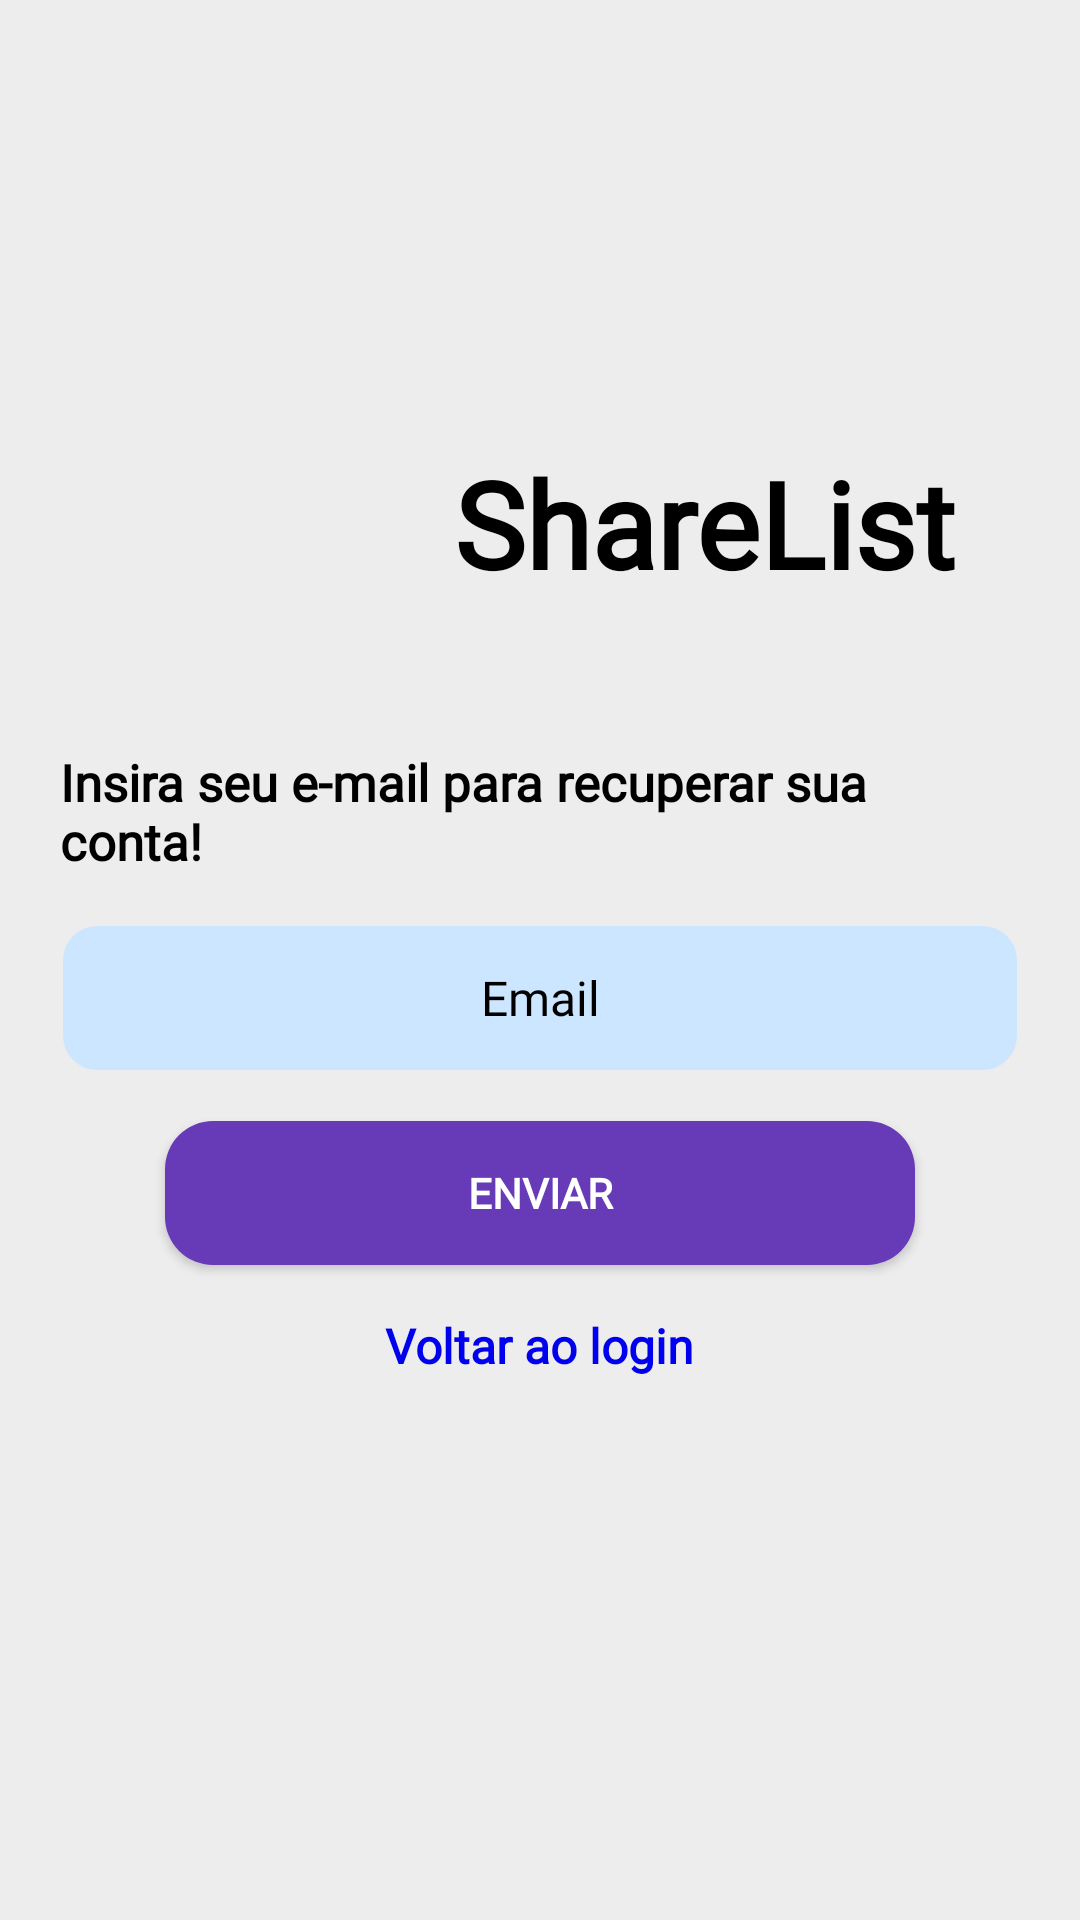

The Android layout XML behind this screen, and the referenced resources:
<!-- AndroidManifest.xml: application theme Theme.ListasColaborativas -->
<!-- res/layout/fragment_recover_account.xml -->
<?xml version="1.0" encoding="utf-8"?>
<LinearLayout
    xmlns:android="http://schemas.android.com/apk/res/android"
    xmlns:tools="http://schemas.android.com/tools"
    android:layout_width="match_parent"
    android:layout_height="match_parent"
    android:orientation="vertical"
    android:gravity="center"
    android:padding="20dp"
    android:background="@color/light_gray"
    tools:context=".ui.auth.RecoverAccountFragment">

    
    <LinearLayout
        android:layout_width="wrap_content"
        android:layout_height="wrap_content"
        android:orientation="horizontal"
        android:gravity="center"
        android:layout_marginBottom="20dp">

        
        <ImageView
            android:layout_width="100dp"
            android:layout_height="100dp"
            android:src="@drawable/black_ic_logo"
            android:contentDescription="Logo do app"/>

        
        <TextView
            android:layout_width="wrap_content"
            android:layout_height="wrap_content"
            android:text="ShareList"
            android:textSize="40sp"
            android:textStyle="bold"
            android:textColor="@color/black"
            android:layout_marginStart="10dp"
            tools:visibility="visible"
            android:fontFamily="@font/poppins"/>
    </LinearLayout>

    
    <TextView
        android:layout_width="wrap_content"
        android:layout_height="wrap_content"
        android:text="Insira seu e-mail para recuperar sua conta!"
        android:textSize="17sp"
        android:textStyle="bold"
        android:textColor="@color/black"
        android:layout_marginTop="5dp"
        android:layout_gravity="center_horizontal"
        tools:visibility="visible"
        android:fontFamily="@font/poppins"/>

    
    <EditText
        android:id="@+id/addEmail"
        android:layout_width="match_parent"
        android:layout_height="50dp"
        android:background="@drawable/input_background"
        android:drawablePadding="10dp"
        android:fontFamily="@font/poppins"
        android:hint="Email"
        android:inputType="textEmailAddress"
        android:textColorHint="@color/black"
        android:padding="10dp"
        android:textAlignment="center"
        android:textColor="@color/black"
        android:textSize="16sp"
        android:layout_marginTop="16dp"
        tools:visibility="visible" />

    
    <Button
        android:id="@+id/btnSend"
        android:layout_width="250dp"
        android:layout_height="48dp"
        android:text="Enviar"
        android:background="@drawable/button_purple"
        android:textColor="@color/white"
        android:textStyle="bold"
        android:layout_marginTop="16dp"
        android:fontFamily="@font/poppins"/>

    
    <TextView
        android:id="@+id/btnBackToLogin"
        android:layout_width="wrap_content"
        android:layout_height="wrap_content"
        android:text="Voltar ao login"
        android:textColor="@color/blue"
        android:textStyle="bold"
        android:textSize="16sp"
        android:layout_gravity="center_horizontal"
        android:layout_marginTop="16dp"
        android:fontFamily="@font/poppins"/>

    <ProgressBar
        android:id="@+id/progressBar"
        android:layout_width="wrap_content"
        android:layout_height="wrap_content"
        android:visibility="invisible"
        tools:visibility="visible"
        android:indeterminateTint="@color/black"
        android:layout_marginTop="8dp"
        android:layout_gravity="center_horizontal"/>

</LinearLayout>
<!-- resources referenced by this layout -->
<resources>
  <color name="black">#FF000000</color>
  <color name="blue">#0000EE</color>
  <color name="light_gray">#EDEDED</color>
  <color name="white">#FFFFFFFF</color>
  <!-- drawable button_purple (drawable) -->
  <?xml version="1.0" encoding="utf-8"?>
  <selector xmlns:android="http://schemas.android.com/apk/res/android">
      <item android:state_pressed="true">
          <shape android:shape="rectangle">
              <solid android:color="@color/purple" />
              <corners android:radius="16dp"/>
          </shape>
      </item>
      <item>
          <shape android:shape="rectangle">
              <solid android:color="@color/purple" />
              <corners android:radius="16dp"/>
          </shape>
      </item>
  </selector>
  <!-- drawable input_background (drawable) -->
  <?xml version="1.0" encoding="utf-8"?>
  <shape xmlns:android="http://schemas.android.com/apk/res/android"
      android:shape="rectangle">
      <solid android:color="@color/light_blue" />
      <corners android:radius="12dp"/>
      <stroke android:width="1dp" android:color="@color/light_gray"/>
  </shape>
  <style name="Theme.ListasColaborativas" parent="Base.Theme.ListasColaborativas" />
  <color name="purple">#673AB7</color>
  <color name="light_blue">#CDE6FF</color>
  <style name="Base.Theme.ListasColaborativas" parent="Theme.Material3.DayNight.NoActionBar">
          
          
          <item name="android:windowBackground">@color/color_default</item>
      </style>
  <color name="color_default">@color/purple</color>
</resources>
